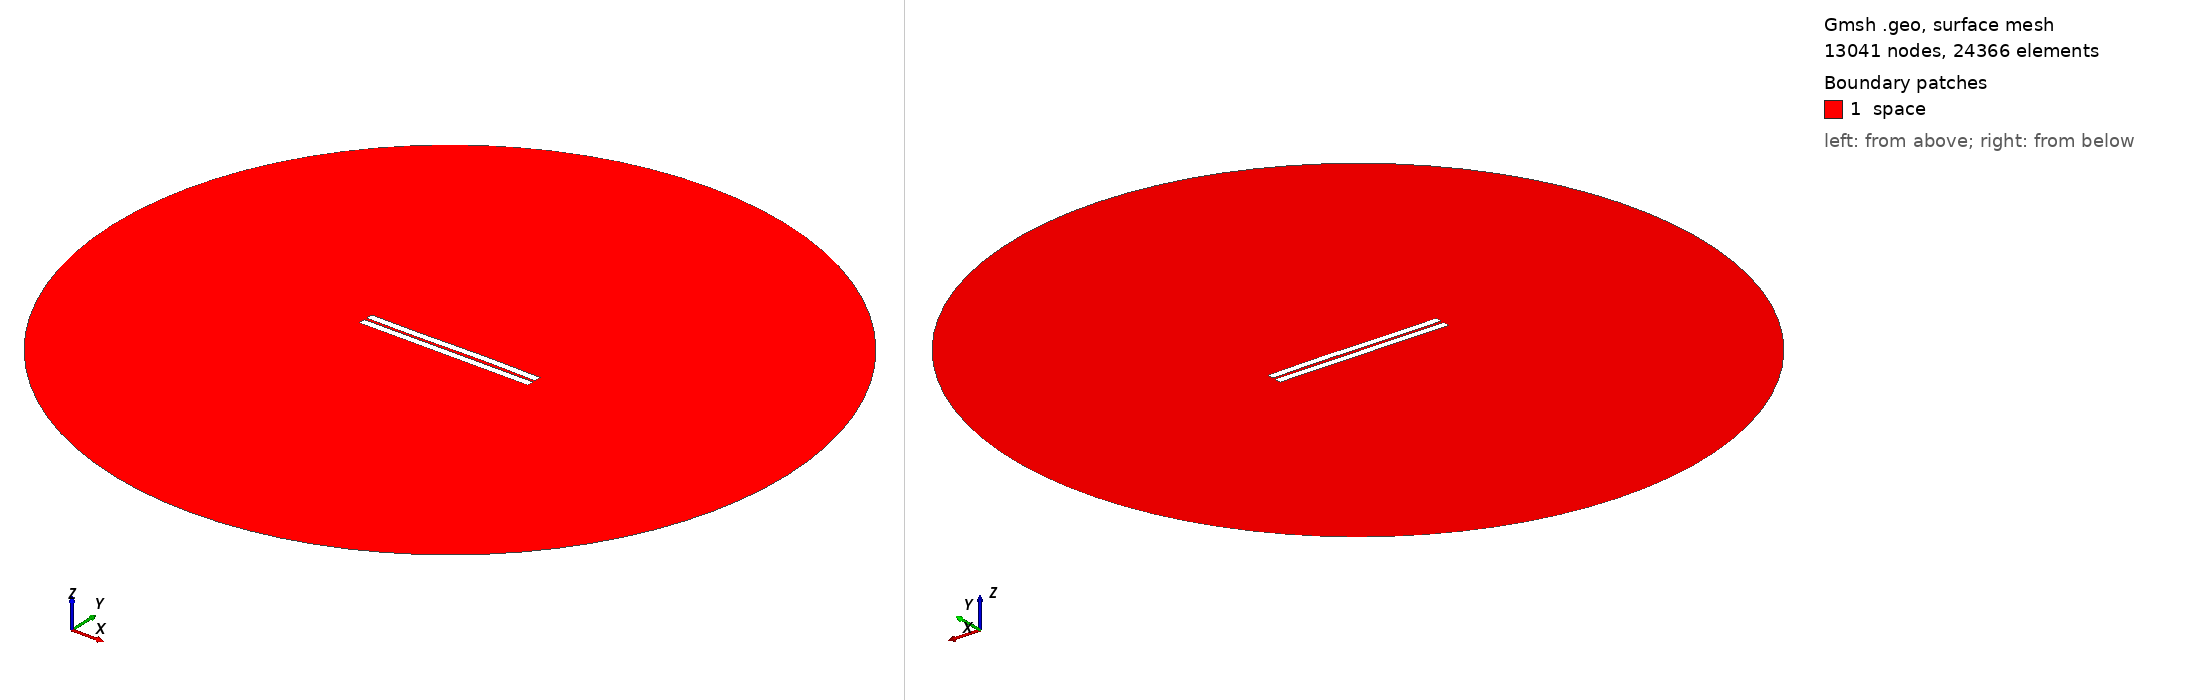

Gmsh geometry script, surface-meshed: 13041 nodes, 24366 surface elements. Boundary patches (legend numbers): 1 space. Left view from above one corner, right view from below the opposite corner. Legend entries are the model's physical surfaces. The drawing asked Gmsh for element sizes between 1% and 20% of the model's largest extent; the script's own settings can give other sizes.

=== 453.geo (drawn) ===
//---------------------------------------
// Geometry kernel
//---------------------------------------

SetFactory("OpenCASCADE");



//---------------------------------------
// Parameters of the geometry
//---------------------------------------

// Overetch of the upper plate
overetch = 0.0;

// Distance between the plates
distance = 1.5;

// Discretization over the x axis (for the deformation)
nx = 50; 

// Length of the plate
L = 100 - overetch; 

// Number of modes
n = 4; 

// 1st mode coefficient
coeff(1) = 0.07499999999999998;
beta(1) = 0.596864 * 3.1415926535 / L;

// 2nd mode coefficient
coeff(2) = 0.07499999999999998;
beta(2) = 1.49418 * 3.1415926535 / L;

// 3rd mode coefficient
coeff(3) = -0.15;
beta(3) = 2.50025 * 3.1415926535 / L;

// 4th mode coefficient
coeff(4) = 0.0;
beta(4) = 3.49999 * 3.1415926535 / L;



//---------------------------------------
// Upper plate (deformed rectangle)
//---------------------------------------

// Coordiantes of the upper plate
xmin = -50;
xmax = 50 - overetch;

// Height of the upper plate
yheight = 4 - 2 * overetch;

// Indexes of the points
UpperID[] = {};
LowerID[] = {};
LeftID[] = {};
RightID[] = {};

// Point index
p = 1;

// Horizontal edges
For i In {1:nx}
    x = xmin + (i-1)*(xmax - xmin)/(nx-1);

    y_bottom = distance / 2 + overetch;
    For j In {1:n}
        C = (Cosh(beta(j)*L) + Cos(beta(j)*L)) / (Sinh(beta(j)*L) + Sin(beta(j)*L));
        y_bottom  = y_bottom + coeff(j) * (Cosh(beta(j)*(x+50)) - Cos(beta(j)*(x+50)) - C * (Sinh(beta(j)*(x+50)) - Sin(beta(j)*(x+50))));
    EndFor

    y_top = y_bottom + yheight;

    Point(p) = {x, y_top, 0, 1.0};
    UpperID[i] = p;
    p = p + 1;

    Point(p) = {x, y_bottom, 0, 1.0};
    LowerID[i] = p;
    p = p + 1;
EndFor

// Create point lists
UpperPts[] = {}; LowerPts[] = {};
For i In {1:nx}
  UpperPts[] += {UpperID[i]};
  LowerPts[] += {LowerID[i]};
EndFor

// Build splines
Spline(1) = {UpperPts[]};
Spline(2) = {LowerPts[]};
Line(3) = {LowerPts[nx-1], UpperPts[nx-1]};
Line(4) = {LowerPts[0], UpperPts[0]};

// Build the plane surface
Curve Loop(1) = {2, 3, -1, -4};
Plane Surface(1) = {1};



//---------------------------------------
// Lower plate (rectangle)
//---------------------------------------

// Vertices
Point(1001) = {-50, -1, 0, 1.0};
Point(1002) = { 50, -1, 0, 1.0};
Point(1003) = { 50,  -5, 0, 1.0};
Point(1004) = {-50,  -5, 0, 1.0};

// Edges
Line(5) = {1001, 1002};
Line(6) = {1002, 1003};
Line(7) = {1003, 1004};
Line(8) = {1004, 1001};

// Plane surface
Line Loop(2) = {5, 6, 7, 8};
Plane Surface(2) = {2}; 



//---------------------------------------
// Outer (fictious) boundary
//---------------------------------------

// Points
Point(1005) = {0, 0, 0};       // Center
Point(1006) = {200, 0, 0};     // Start point
Point(1007) = {0, 200, 0};     // 90 degrees
Point(1008) = {-200, 0, 0};    // 180 degrees
Point(1009) = {0, -200, 0};    // 270 degrees

// Circle arcs (each needs start, center, end)
Circle(9) = {1006, 1005, 1007};
Circle(10) = {1007, 1005, 1008};
Circle(11) = {1008, 1005, 1009};
Circle(12) = {1009, 1005, 1006};

// Plane surface for the entire domain
Curve Loop(3) = {9, 10, 11, 12};
Surface(3) = {3};

// Subtract the plates from the whole domain to obtain the actual domain where we want to solve the equations
BooleanDifference{ Surface{3}; Delete; }{ Surface{1}; Surface{2}; Delete; }




//---------------------------------------
// Transfinite Lines/Curves
//---------------------------------------

// Set the number of points on the boundaries
r = 7;

// Plates
Transfinite Curve {1, 2} = 50*r Using Progression 1;
Transfinite Curve {3, 4} = 2*r Using Progression 1;
Transfinite Line {5, 7} = 50*r Using Progression 1;
Transfinite Line {6, 8} = 2*r Using Progression 1;

// Outer boundary
Transfinite Line {9, 10, 11, 12} = 20 Using Progression 1;



//---------------------------------------
// Physical groups
//---------------------------------------                

// Physical curves (boundaries)
Physical Line("force_segment", 10) = {2};
Physical Line("upper_plate", 11) = {1, 3, 4};
Physical Line("lower_plate", 12) = {5, 6, 7, 8};
Physical Line("boundary", 20) = {9, 10, 11, 12};

// Physical Surfaces
Physical Surface("space", 30) = {3};



//---------------------------------------
// 6. Generate the Mesh
//---------------------------------------

// 2D mesh generation
Mesh 2;
